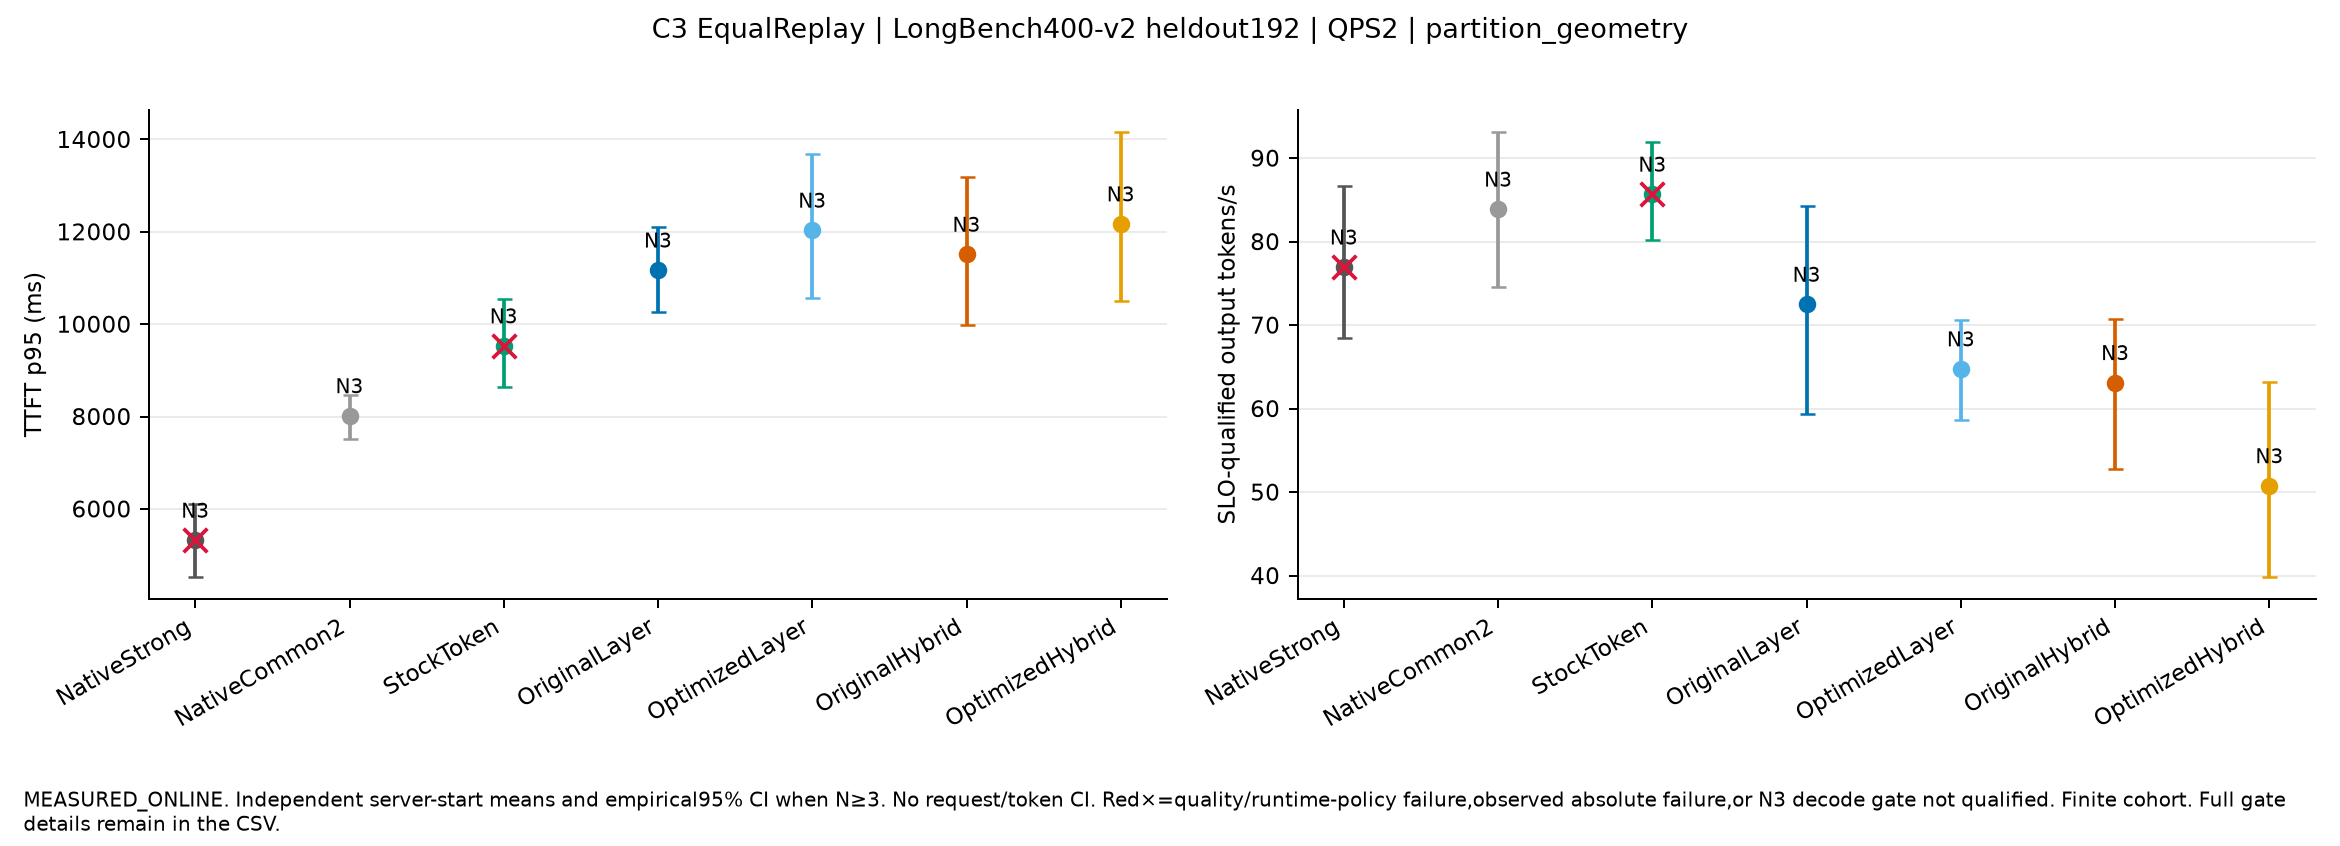

Data behind this chart, as committed beside it:
mode, label, independent_starts, quality_passed_all_starts, fields, mean_P_arrival_to_ready_ms, decode_gate, additional_decode_gates, evidence, execution_conditions
EqualReplay, NativeStrong, 3, True, {"TTFT_p95_ms": {"mean": 5322.6806468330…, {"mean": 2122.568549232609, "CI95": [180…, {"tests": {"NativeStrong": {"ITL_p99_ms"…, {}, MEASURED_ONLINE, [{"name": "PC_Geometry_EqualReplay_s0_Na…
EqualReplay, NativeCommon2, 3, True, {"TTFT_p95_ms": {"mean": 8018.2907699296…, {"mean": 2119.717517146556, "CI95": [180…, {"tests": {"NativeStrong": {"ITL_p99_ms"…, {}, MEASURED_ONLINE, [{"name": "PC_Geometry_EqualReplay_s0_Na…
EqualReplay, StockToken, 3, True, {"TTFT_p95_ms": {"mean": 9531.2656672050…, {"mean": 673.2474904145218, "CI95": [636…, {"tests": {"NativeStrong": {"ITL_p99_ms"…, {}, MEASURED_ONLINE, [{"name": "PC_Geometry_EqualReplay_s0_St…
EqualReplay, OriginalLayer, 3, True, {"TTFT_p95_ms": {"mean": 11172.273324212…, {"mean": 2178.480820672121, "CI95": [192…, {"tests": {"NativeStrong": {"ITL_p99_ms"…, {}, MEASURED_ONLINE, [{"name": "PC_Geometry_EqualReplay_s0_Or…
EqualReplay, OptimizedLayer, 3, True, {"TTFT_p95_ms": {"mean": 12034.863462299…, {"mean": 1319.4434339206457, "CI95": [90…, {"tests": {"NativeStrong": {"ITL_p99_ms"…, {}, MEASURED_ONLINE, [{"name": "PC_Geometry_EqualReplay_s0_Op…
EqualReplay, OriginalHybrid, 3, True, {"TTFT_p95_ms": {"mean": 11513.528471253…, {"mean": 2619.4277896526423, "CI95": [21…, {"tests": {"NativeStrong": {"ITL_p99_ms"…, {}, MEASURED_ONLINE, [{"name": "PC_Geometry_EqualReplay_s0_Or…
EqualReplay, OptimizedHybrid, 3, True, {"TTFT_p95_ms": {"mean": 12171.878255220…, {"mean": 2897.4079232203726, "CI95": [27…, {"tests": {"NativeStrong": {"ITL_p99_ms"…, {}, MEASURED_ONLINE, [{"name": "PC_Geometry_EqualReplay_s0_Op…
